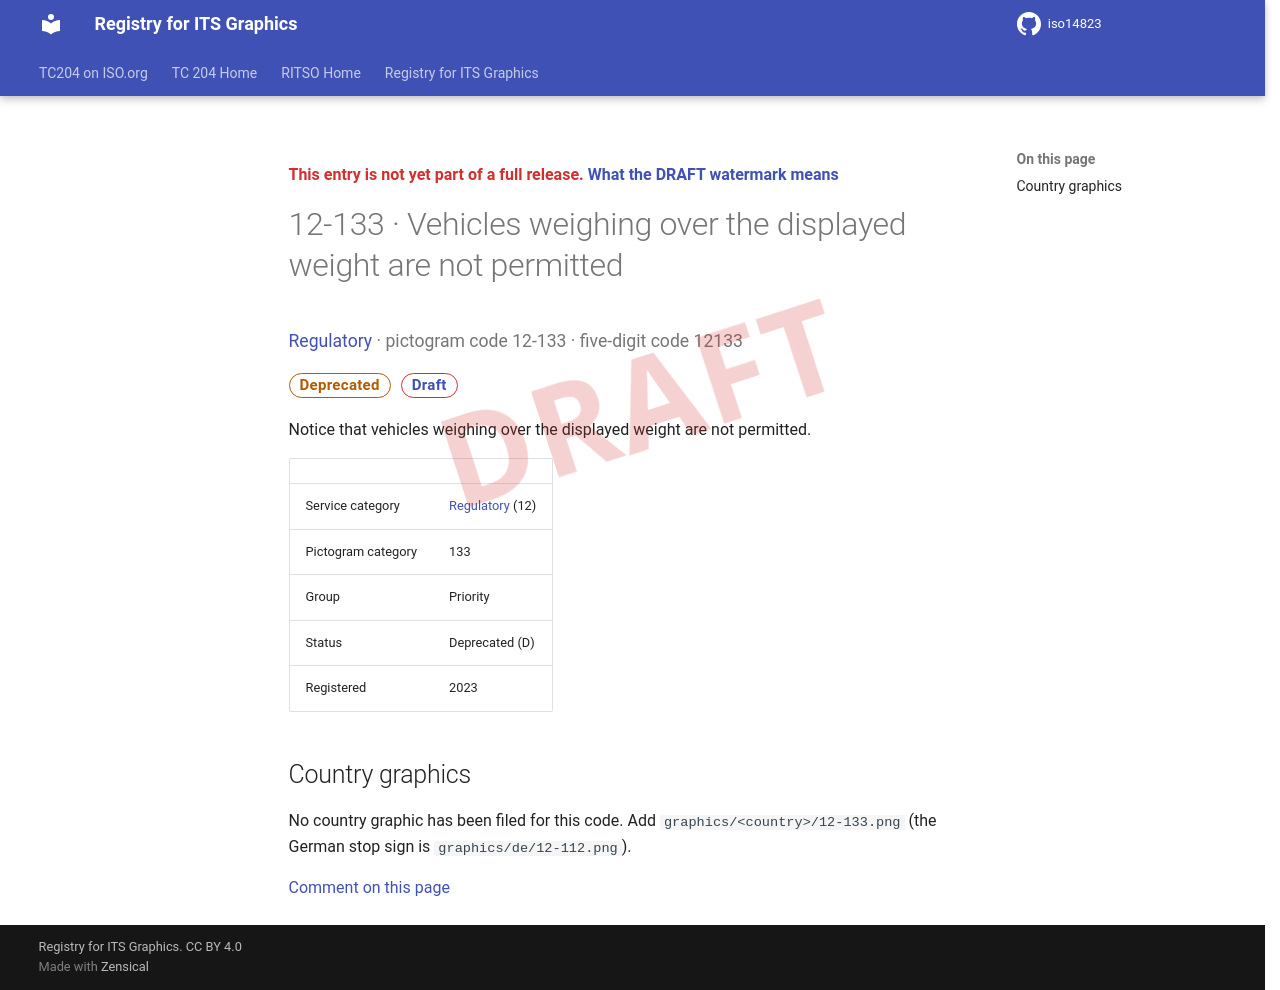

repository: k-vaughn/iso14823 · page: v0.1.0-alpha.1/signs/12-133/index.html · generator: mkdocs

<div class="draft4-watermark" aria-hidden="true"></div>

<p class="draft-note">This entry is not yet part of a full release. <a href="../#draft-watermark">What the DRAFT watermark means</a></p>

# 12-133 · Vehicles weighing over the displayed weight are not permitted

<p class="sign-kicker"><a href="../categories/12/">Regulatory</a> · pictogram code 12-133 · five-digit code 12133</p>
<p class="sign-chips"><span class="chip chip-deprecated">Deprecated</span> <a class="chip chip-draft" href="../#draft-watermark">Draft</a></p>
<p>Notice that vehicles weighing over the displayed weight are not permitted.</p>
| | |
| --- | --- |
| Service category | <a href="../categories/12/">Regulatory</a> (12) |
| Pictogram category | 133 |
| Group | Priority |
| Status | Deprecated (D) |
| Registered | 2023 |

## Country graphics

<p>No country graphic has been filed for this code. Add <code>graphics/&lt;country&gt;/12-133.png</code> (the German stop sign is <code>graphics/de/12-112.png</code>).</p>

[Comment on this page](https://github.com/k-vaughn/iso14823/issues/new?template=page-feedback.yml&title=%5BPage+feedback%5D+12-133+%C2%B7+Vehicles+weighing+over+the+displayed+weight+are+not+permitted&page-title=12-133+%C2%B7+Vehicles+weighing+over+the+displayed+weight+are+not+permitted&page-path=signs%2F12-133.md)
